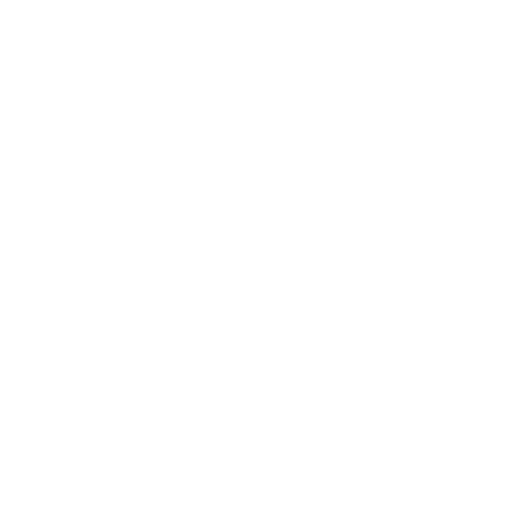
t = 0.00 s
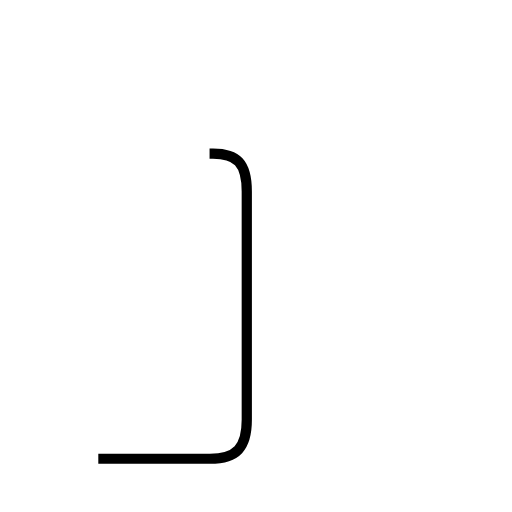
t = 1.36 s
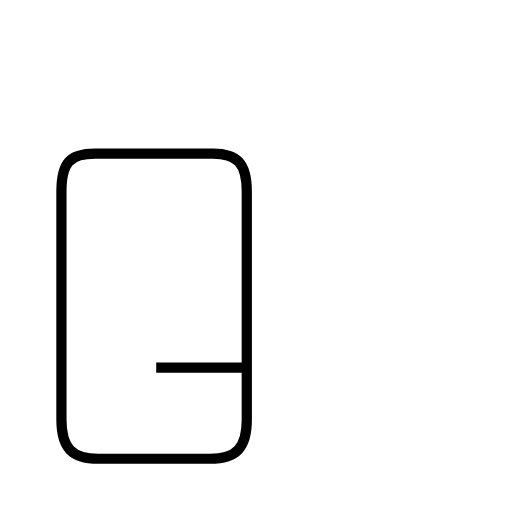
t = 2.98 s
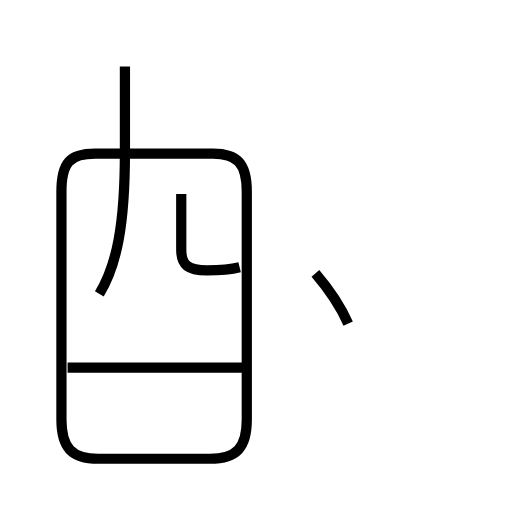
t = 4.47 s
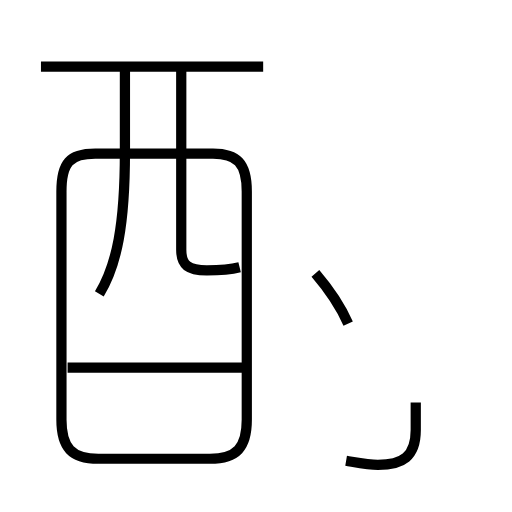
t = 5.84 s
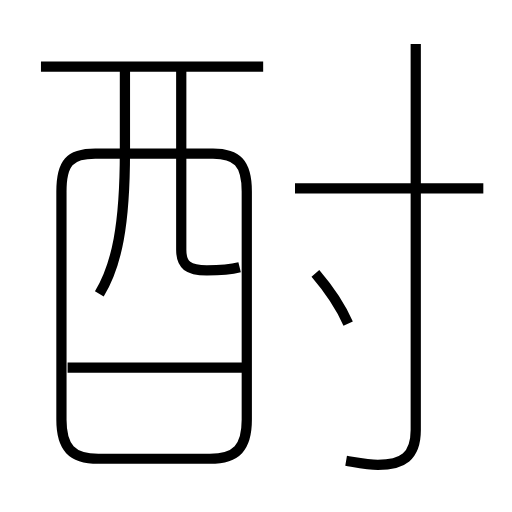
t = 7.45 s

The animated SVG that drew these frames (rendered in a browser with its animation timeline set to each time). Animation: 8 SMIL elements (animate=8); one cycle of 7.45 s.

<?xml version='1.0' encoding='utf-8'?>
<svg viewBox="0.0 -6.0 50.0 50.0" version="1.1" xmlns="http://www.w3.org/2000/svg"><rect x="-1000" y="-1000" width="2000" height="2000" stroke="white" fill="white" /><g style="fill:none;stroke:#000000;stroke-width:1"><path d="M 9.6 0.8 L 20.5 0.8 C 23.1 0.8 24.1 -0.3 24.1 -3.0 L 24.1 -25.3 C 24.1 -28.1 23.1 -29.0 20.8 -29.0 L 9.3 -29.0 C 6.8 -29.0 6.0 -28.1 6.0 -25.3 L 6.0 -3.0 C 6.0 -0.3 7.0 0.8 9.6 0.8 Z " transform="translate(0.0 38.0)" stroke-dasharray="90.82192570850374" stroke-dashoffset="90.82192570850374"><animate attributeName="stroke-dashoffset" from="90.82192570850374" to="0" dur="2.7246577712551123s" begin="0s" fill="freeze" /></path><path d="M 23.9 -8.1 L 6.6 -8.1 " transform="translate(0.0 38.0)" stroke-dasharray="17.299999999999997" stroke-dashoffset="17.299999999999997"><animate attributeName="stroke-dashoffset" from="17.299999999999997" to="0" dur="0.5189999999999999s" begin="2.7246577712551123s" fill="freeze" /></path><path d="M 9.7 -15.3 C 11.4 -18.1 12.2 -22.0 12.2 -29.2 L 12.2 -37.5 " transform="translate(0.0 38.0)" stroke-dasharray="22.59097555305118" stroke-dashoffset="22.59097555305118"><animate attributeName="stroke-dashoffset" from="22.59097555305118" to="0" dur="0.6777292665915354s" begin="3.243657771255112s" fill="freeze" /></path><path d="M 34.0 -12.4 C 33.2 -14.2 32.0 -15.9 30.8 -17.3 " transform="translate(0.0 38.0)" stroke-dasharray="5.872354709740821" stroke-dashoffset="5.872354709740821"><animate attributeName="stroke-dashoffset" from="5.872354709740821" to="0" dur="0.17617064129222462s" begin="3.9213870378466473s" fill="freeze" /></path><path d="M 23.4 -17.9 C 22.2 -17.6 21.2 -17.6 20.2 -17.6 C 18.4 -17.6 17.7 -18.1 17.7 -19.6 L 17.7 -37.5 " transform="translate(0.0 38.0)" stroke-dasharray="24.85876523142164" stroke-dashoffset="24.85876523142164"><animate attributeName="stroke-dashoffset" from="24.85876523142164" to="0" dur="0.7457629569426492s" begin="4.097557679138872s" fill="freeze" /></path><path d="M 25.7 -37.5 L 4.0 -37.5 " transform="translate(0.0 38.0)" stroke-dasharray="21.7" stroke-dashoffset="21.7"><animate attributeName="stroke-dashoffset" from="21.7" to="0" dur="0.6509999999999999s" begin="4.843320636081522s" fill="freeze" /></path><path d="M 33.8 1.0 C 35.0 1.2 36.0 1.4 36.9 1.4 C 39.3 1.4 40.6 0.6 40.6 -2.0 L 40.6 -39.7 " transform="translate(0.0 38.0)" stroke-dasharray="46.664590672233054" stroke-dashoffset="46.664590672233054"><animate attributeName="stroke-dashoffset" from="46.664590672233054" to="0" dur="1.3999377201669916s" begin="5.494320636081522s" fill="freeze" /></path><path d="M 47.2 -25.6 L 28.8 -25.6" transform="translate(0.0 38.0)" stroke-dasharray="18.400000000000002" stroke-dashoffset="18.400000000000002"><animate attributeName="stroke-dashoffset" from="18.400000000000002" to="0" dur="0.552s" begin="6.894258356248513s" fill="freeze" /></path></g></svg>
